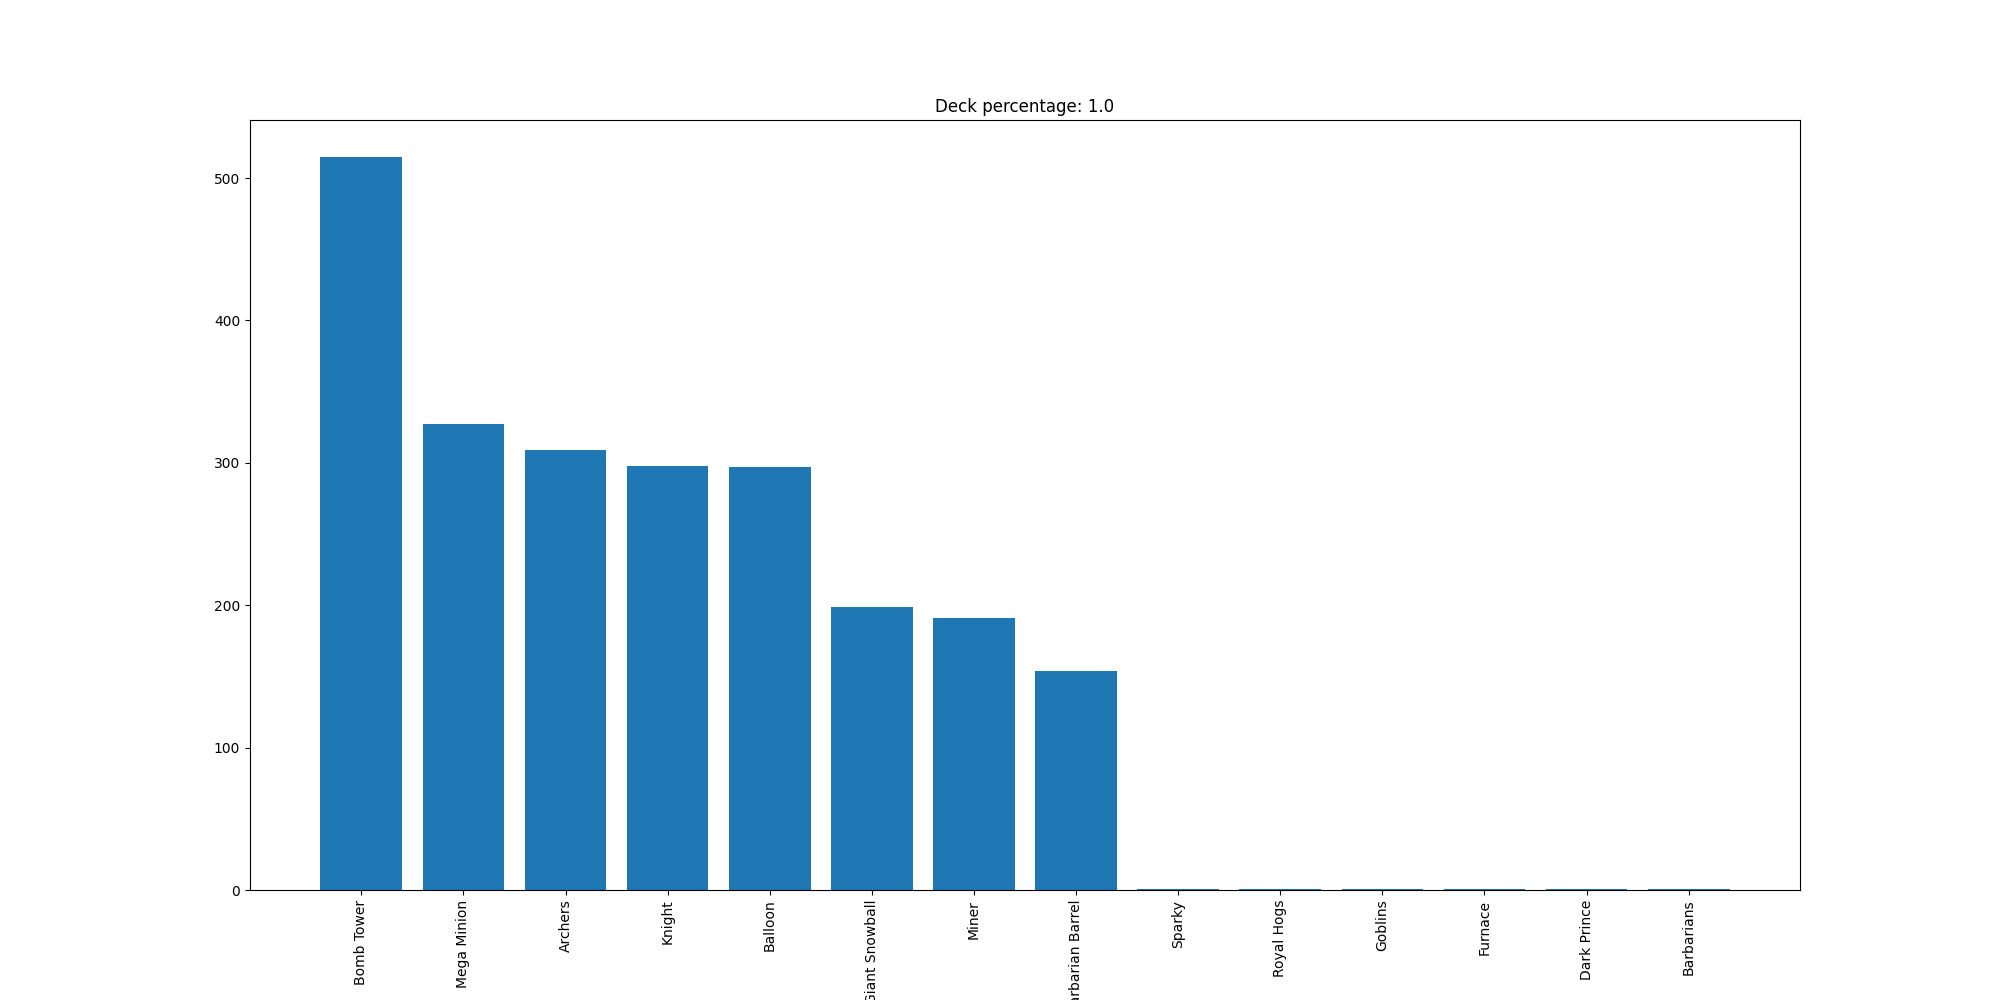

The file beside this chart, header and first rows:
Bomb Tower, 515
Mega Minion, 327
Archers, 309
Knight, 298
Balloon, 297
Giant Snowball, 199
Miner, 191
Barbarian Barrel, 154
Sparky, 1
Royal Hogs, 1
Goblins, 1
Furnace, 1
Dark Prince, 1
Barbarians, 1
